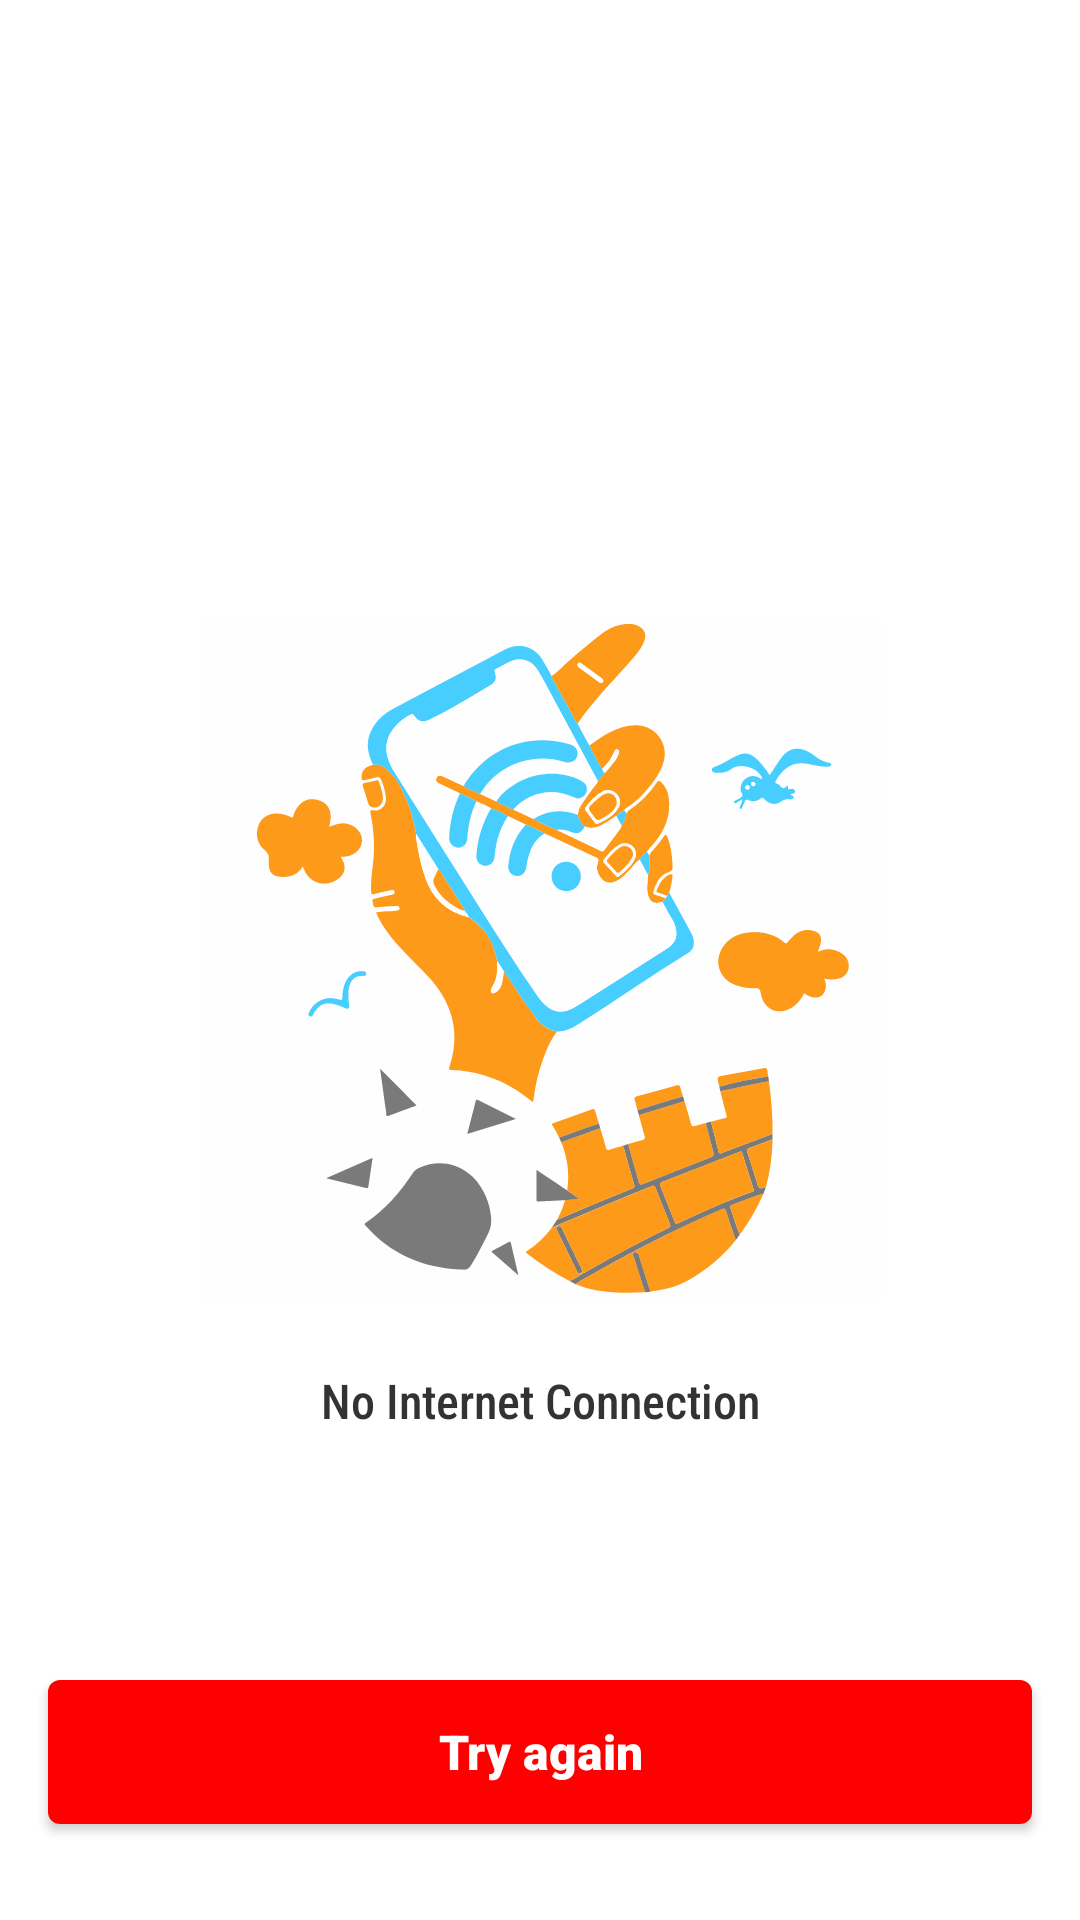

Layout XML and referenced resources for this Android screen:
<!-- AndroidManifest.xml: application theme Theme.Youtube -->
<!-- res/layout/check_internet.xml -->
<?xml version="1.0" encoding="utf-8"?>
<androidx.constraintlayout.widget.ConstraintLayout xmlns:android="http://schemas.android.com/apk/res/android"
    xmlns:app="http://schemas.android.com/apk/res-auto"
    android:layout_width="match_parent"
    android:layout_height="match_parent"
    android:background="@color/white">

    <ImageView
        android:id="@+id/image_internet"
        android:layout_width="wrap_content"
        android:layout_height="wrap_content"
        android:src="@drawable/ic_internet"
        app:layout_constraintBottom_toBottomOf="parent"
        app:layout_constraintEnd_toEndOf="parent"
        app:layout_constraintStart_toStartOf="parent"
        app:layout_constraintTop_toTopOf="parent" />

    <TextView
        android:id="@+id/txt_internet"
        android:layout_width="wrap_content"
        android:layout_height="wrap_content"
        android:layout_marginTop="@dimen/twenty_two"
        android:fontFamily="sans-serif-condensed-medium"
        android:text="@string/no_internet_connection"
        android:textColor="@color/gray"
        android:textSize="@dimen/sixteen_sp"
        app:layout_constraintEnd_toEndOf="parent"
        app:layout_constraintStart_toStartOf="parent"
        app:layout_constraintTop_toBottomOf="@id/image_internet" />

    <Button
        android:id="@+id/btn_try_again"
        android:layout_width="match_parent"
        android:layout_marginHorizontal="@dimen/sixteen"
        android:layout_marginBottom="@dimen/thirty_two"
        android:layout_height="wrap_content"
        android:text="@string/try_again"
        android:textAllCaps="false"
        android:fontFamily="sans-serif-black"
        android:textColor="@color/white"
        android:textSize="@dimen/sixteen_sp"
        android:background="@drawable/bg_red"
        app:layout_constraintBottom_toBottomOf="parent" />
</androidx.constraintlayout.widget.ConstraintLayout>
<!-- resources referenced by this layout -->
<resources>
  <color name="gray">#333333</color>
  <color name="white">#FFFFFFFF</color>
  <dimen name="sixteen">16dp</dimen>
  <dimen name="sixteen_sp">16sp</dimen>
  <dimen name="thirty_two">32dp</dimen>
  <dimen name="twenty_two">22dp</dimen>
  <!-- drawable bg_red (drawable) -->
  <?xml version="1.0" encoding="utf-8"?>
  <shape xmlns:android="http://schemas.android.com/apk/res/android">
      <corners android:radius="4dp" />
      <solid android:color="@color/red" />
  </shape>
  <!-- drawable ic_internet: vector/xml drawable (drawable, 56581 chars, omitted) -->
  <string name="no_internet_connection">No Internet Connection</string>
  <string name="try_again">Try again</string>
  <style name="Theme.Youtube" parent="Theme.MaterialComponents.DayNight.NoActionBar.Bridge">
          
          <item name="colorPrimary">@color/purple_500</item>
          <item name="colorPrimaryVariant">@color/purple_700</item>
          <item name="colorOnPrimary">@color/white</item>
          
          <item name="colorSecondary">@color/teal_200</item>
          <item name="colorSecondaryVariant">@color/teal_700</item>
          <item name="colorOnSecondary">@color/black</item>
          
          <item name="android:statusBarColor" tools:targetApi="l">@color/white</item>
          <item name="android:windowLightStatusBar" tools:targetApi="m">true</item>
          
      </style>
  <color name="red">#FF0000</color>
  <color name="purple_500">#FF6200EE</color>
  <color name="purple_700">#FF3700B3</color>
  <color name="teal_200">#FF03DAC5</color>
  <color name="teal_700">#FF018786</color>
  <color name="black">#FF000000</color>
</resources>
